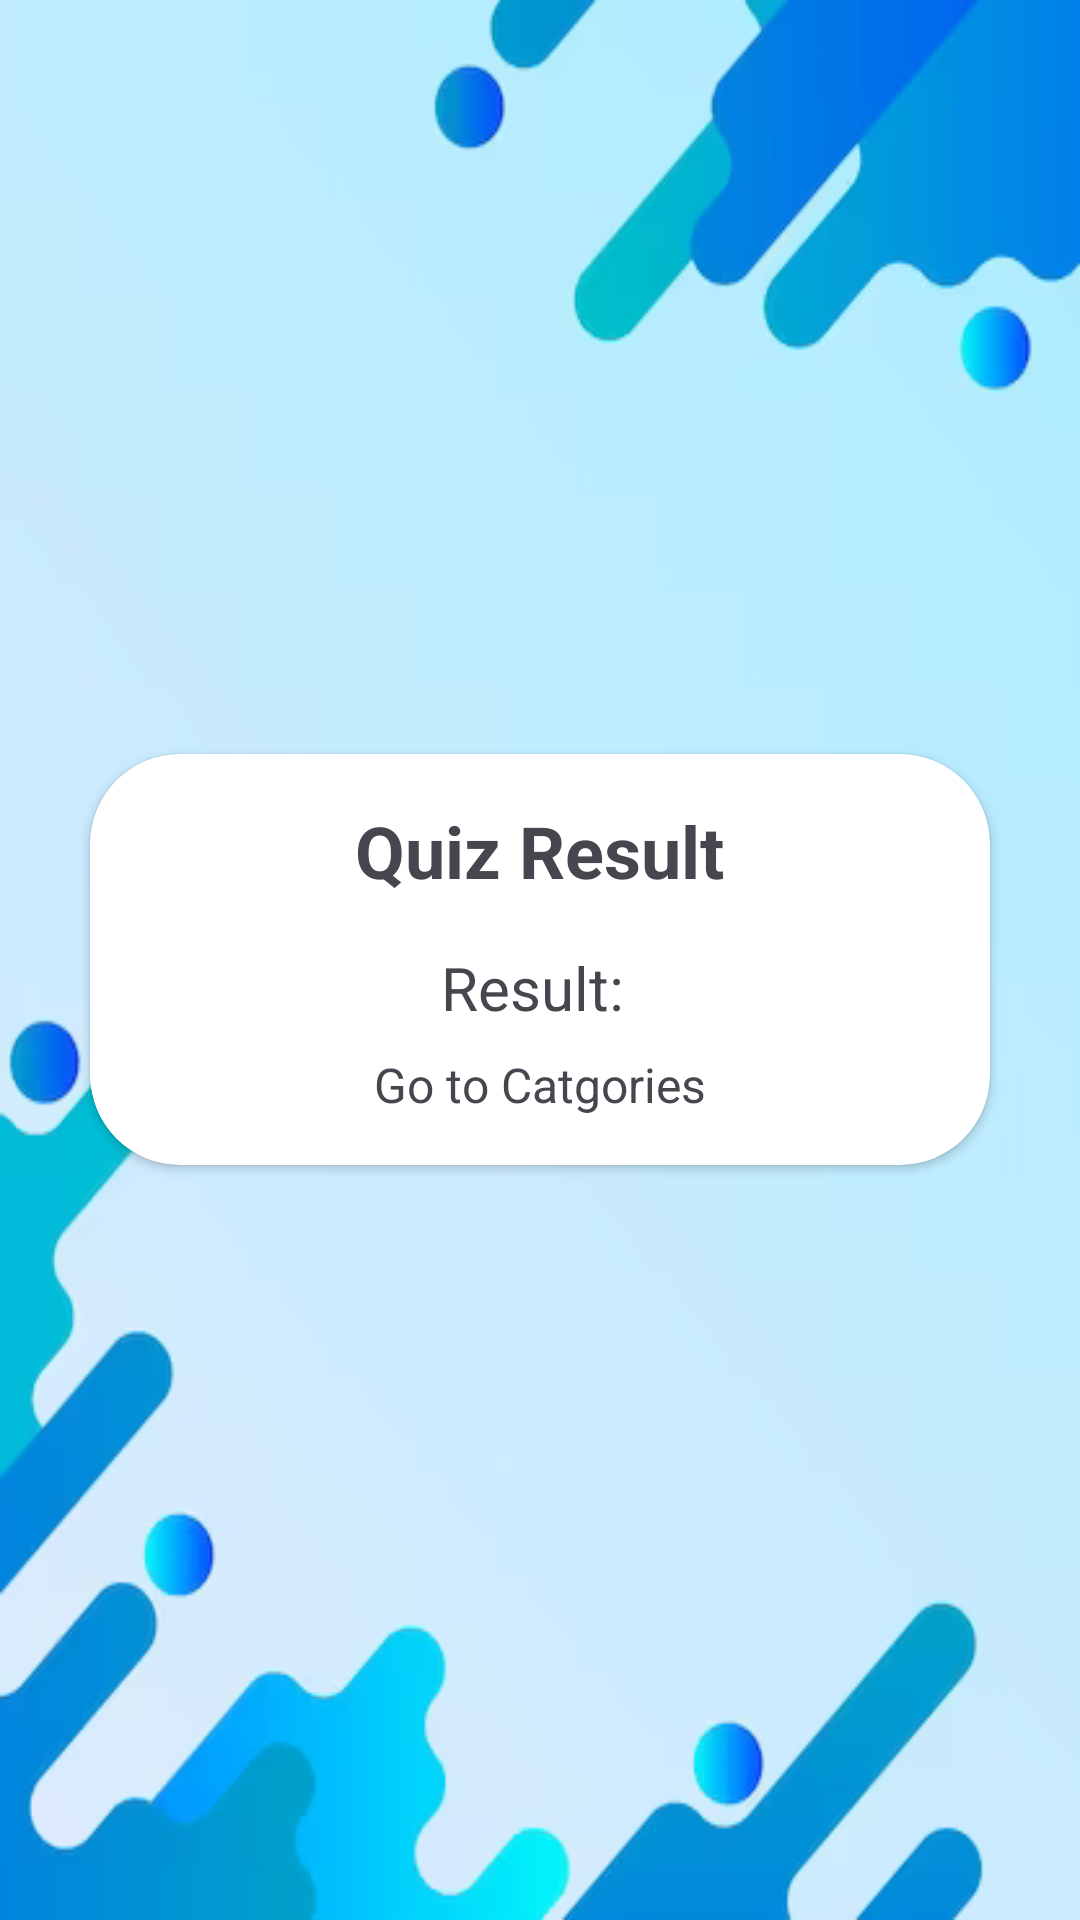

Reconstruct the res/layout file that produces this screen, plus the resources it refers to.
<!-- AndroidManifest.xml: application theme Theme.WebDrive -->
<!-- res/layout/activity_result.xml -->
<?xml version="1.0" encoding="utf-8"?>
<LinearLayout xmlns:android="http://schemas.android.com/apk/res/android"
    xmlns:app="http://schemas.android.com/apk/res-auto"
    xmlns:tools="http://schemas.android.com/tools"
    android:layout_width="match_parent"
    android:layout_height="match_parent"
    android:background="@drawable/background1"
    android:gravity="center"
    android:orientation="vertical"
    tools:context=".EmailVerify">

    <androidx.cardview.widget.CardView
        android:layout_width="match_parent"
        android:layout_height="wrap_content"
        android:layout_margin="30dp"
        android:elevation="20dp"
        app:cardCornerRadius="30dp">

        <RelativeLayout xmlns:android="http://schemas.android.com/apk/res/android"
            xmlns:tools="http://schemas.android.com/tools"
            android:layout_width="match_parent"
            android:layout_height="match_parent"
            android:padding="16dp"
            android:background="@drawable/border"
            tools:context=".ResultActivity">

            <TextView
                android:id="@+id/resultTitleTextView"
                android:layout_width="wrap_content"
                android:layout_height="wrap_content"
                android:text="Quiz Result"
                android:textSize="24sp"
                android:layout_centerHorizontal="true"
                android:layout_marginBottom="16dp"
                android:textStyle="bold" />

            <TextView
                android:id="@+id/score"
                android:layout_width="wrap_content"
                android:layout_height="wrap_content"
                android:text="Result: "
                android:textSize="20sp"
                android:layout_below="@id/resultTitleTextView"
                android:layout_centerHorizontal="true"
                android:layout_marginBottom="8dp" />

            <TextView
                android:id="@+id/backTo"
                android:layout_width="wrap_content"
                android:layout_height="wrap_content"
                android:text="Go to Catgories"
                android:layout_below="@id/score"
                android:textSize="16sp"
                android:layout_centerHorizontal="true">

            </TextView>
        </RelativeLayout>


    </androidx.cardview.widget.CardView>


</LinearLayout>
<!-- resources referenced by this layout -->
<resources>
  <!-- drawable background1: png bitmap (drawable, 50406 bytes) -->
  <style name="Theme.WebDrive" parent="Base.Theme.WebDrive" />
  <style name="Base.Theme.WebDrive" parent="Theme.Material3.DayNight.NoActionBar">
          
          
      </style>
</resources>
